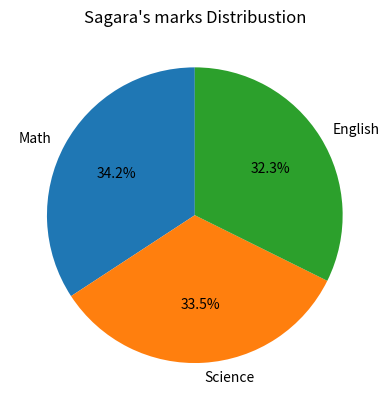

Reproduce this figure in Python.
""" Q4: Plot a pie chart of subject marks for 'Sagar'.
"""

import matplotlib.pyplot as plt
import pandas as pd

def main():
    Data = {
        'Name': ['Amit', 'Sagar', 'Pooja'],
        'Math': [85, 90, 78],
        'Science': [92, 88, 80],
        'English': [75, 85, 82]
    }

    df = pd.DataFrame(Data)

    # Extract Sagar's row data into series
    Sagar_Marks = df[df['Name'] == 'Sagar'][['Math', 'Science', 'English']].squeeze()

    # Plot the pie chart
    plt.figure
    Sagar_Marks.plot(kind='pie', autopct ='%1.1f%%', startangle = 90, color = ['#ff9999','#66b3ff','#99ff99'])
    plt.title("Sagara's marks Distribustion")
    plt.ylabel('') # Hides the default vertical axis label
    plt.show()

if __name__ == "__main__":
    main()
